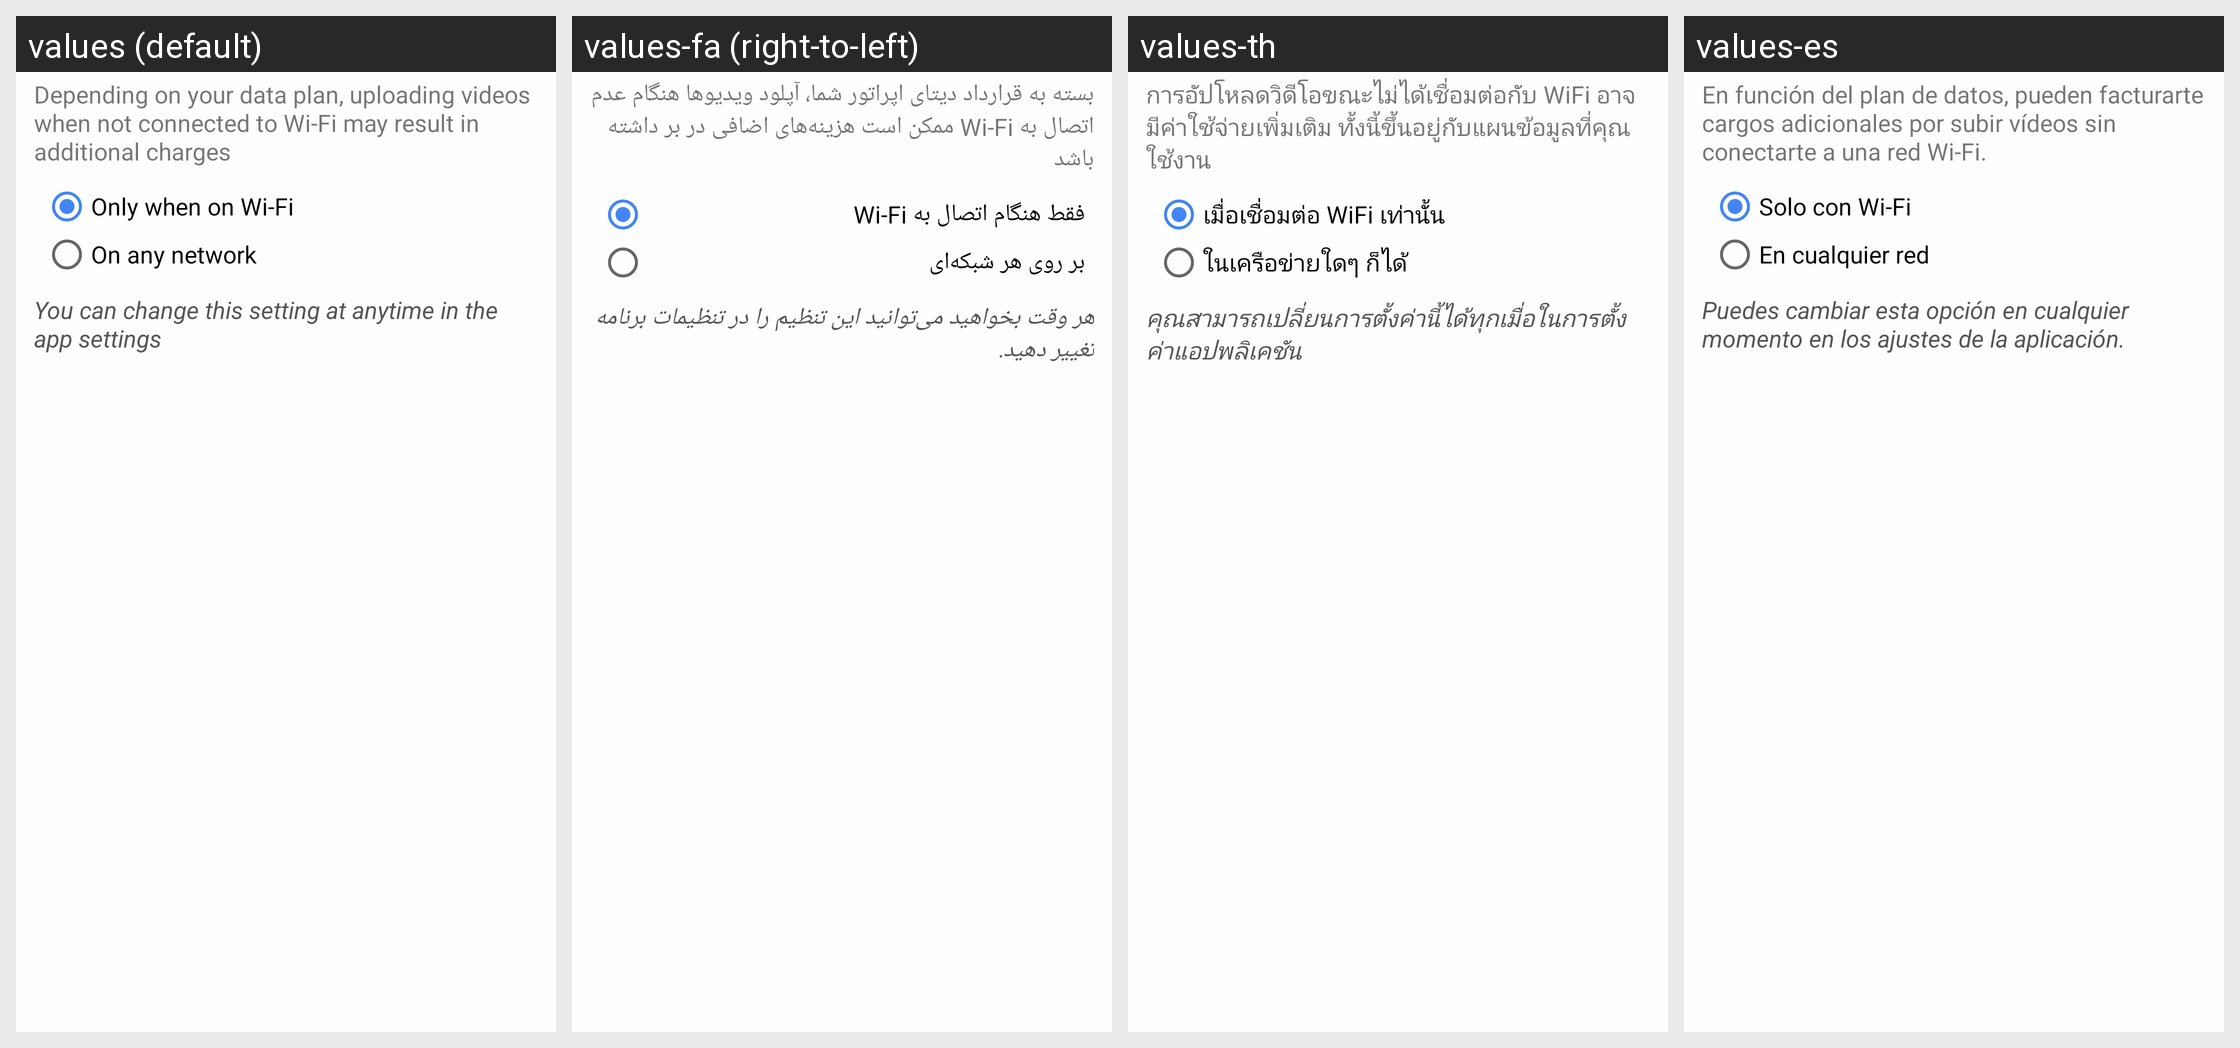

Locale-by-locale string values for the Android screen shown in this grid:
Android screen res/layout/upload_policy_dialog.xml rendered under 4 locales, left to right: values (default), values-fa (right-to-left), values-th, values-es. Device: Nexus 5 (rendered at 1080×1920; each locale shown at half size, 540×960, under a caption strip naming it); theme Theme.YouTube.Light.
Other locales in the repository, not shown: values-af, values-am, values-ar, values-az, values-az-rAZ, values-bg, values-bn, values-bn-rBD, values-ca, values-cs, values-da, values-de, values-el, values-en-rAU, values-en-rGB, values-en-rIN, values-es-rUS, values-et, values-et-rEE, values-eu, values-eu-rES, values-fi, values-fil, values-fr, values-fr-rCA, values-gl, values-gl-rES, values-gu, values-gu-rIN, values-hi, values-hr, values-hu, values-hy, values-hy-rAM, values-id, values-in, values-is, values-is-rIS, values-it, values-iw, values-ja, values-ka, values-ka-rGE, values-kk-rKZ, values-km, values-km-rKH, values-kn, values-kn-rIN, values-ko, values-ky-rKG, values-lo, values-lo-rLA, values-lt, values-lv, values-mk-rMK, values-ml, values-ml-rIN, values-mn, values-mn-rMN, values-mr, values-mr-rIN, values-ms, values-ms-rMY, values-my, values-my-rMM, values-nb, values-ne, values-ne-rNP, values-nl, values-no, values-pa-rIN, values-pl, values-pt, values-pt-rBR, values-pt-rPT, values-ro, values-ru, values-si, values-si-rLK, values-sk, values-sl, values-sq-rAL, values-sr, values-sv, values-sw, values-ta, values-ta-rIN, values-te, values-te-rIN, values-tl, values-tr, values-uk, values-ur, values-ur-rPK, values-uz-rUZ, values-vi, values-zh-rCN, values-zh-rHK, values-zh-rTW, values-zu.
Strings drawn on this screen, with the default value and each locale's value (text and hints the layout hard-codes, and strings that could not be matched under every locale, appear in the picture but are not listed):

upload_dialog_message
  values: Depending on your data plan, uploading videos when not connected to Wi-Fi may result in additional charges
  values-fa: ‏بسته به قرارداد دیتای اپراتور شما، آپلود ویدیوها هنگام عدم اتصال به Wi-Fi ممکن است هزینه‌های اضافی در بر داشته باشد
  values-th: การอัปโหลดวิดีโอขณะไม่ได้เชื่อมต่อกับ WiFi อาจมีค่าใช้จ่ายเพิ่มเติม ทั้งนี้ขึ้นอยู่กับแผนข้อมูลที่คุณใช้งาน
  values-es: En función del plan de datos, pueden facturarte cargos adicionales por subir vídeos sin conectarte a una red Wi-Fi.

upload_when_on_wifi
  values: Only when on Wi-Fi
  values-fa: ‏فقط هنگام اتصال به Wi-Fi
  values-th: เมื่อเชื่อมต่อ WiFi เท่านั้น
  values-es: Solo con Wi-Fi

upload_on_any_network
  values: On any network
  values-fa: بر روی هر شبکه‌ای
  values-th: ในเครือข่ายใดๆ ก็ได้
  values-es: En cualquier red

upload_dialog_modify_message
  values: You can change this setting at anytime in the app settings
  values-fa: هر وقت بخواهید می‌توانید این تنظیم را در تنظیمات برنامه تغییر دهید.
  values-th: คุณสามารถเปลี่ยนการตั้งค่านี้ได้ทุกเมื่อในการตั้งค่าแอปพลิเคชัน
  values-es: Puedes cambiar esta opción en cualquier momento en los ajustes de la aplicación.
